Run: headless pygame with SDL's dummy video driver; simulated clock (each Clock.tick advances the game by its frame time, no real sleeping); random seed 0; keys injected as events and as key.get_pressed() state; no mouse input.
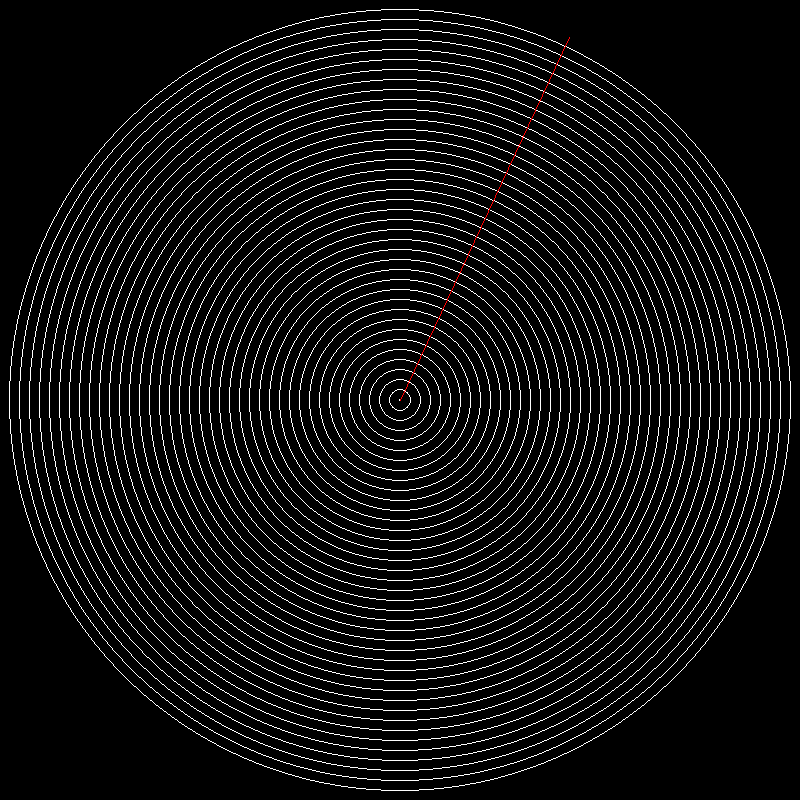
Frame 1 of 4 · flips 1–60 · no input
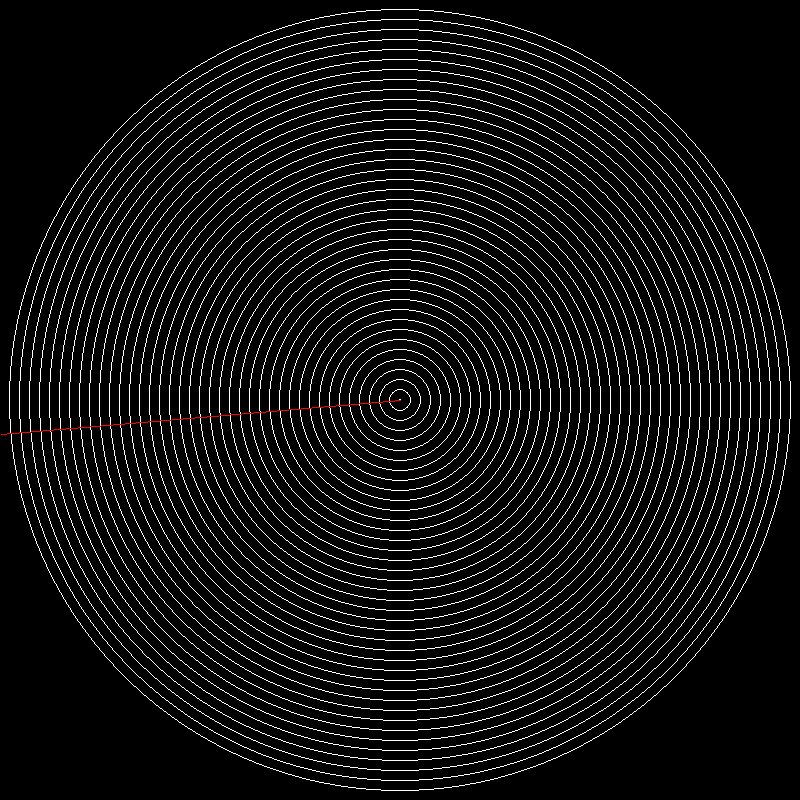
Frame 2 of 4 · flips 61–180 · tapped SPACE, RETURN · held RIGHT (→), D
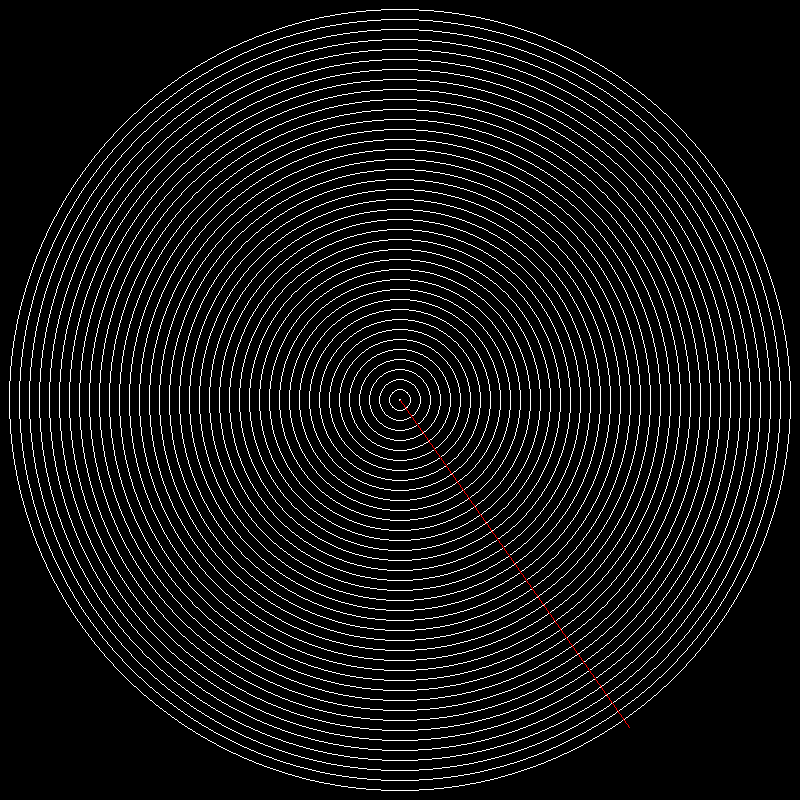
Frame 3 of 4 · flips 181–300 · held DOWN (↓), S
Frame 4 of 4 · flips 301–420 · held LEFT (←), A, UP (↑), W · screen same as frame 1, image omitted

The pygame program that drew these frames:

import pygame
import math
from pygame.locals import *
SIZE = 800, 800
pygame.init()
screen = pygame.display.set_mode(SIZE)
FPSCLOCK = pygame.time.Clock()
done = False
screen.fill((0, 0, 0))
degree=0
while not done:
    screen.fill(0)
    for e in pygame.event.get():
        if e.type == QUIT or (e.type == KEYDOWN and e.key == K_ESCAPE):
            done = True
            break
    for x in range(1,400,10):
        pygame.draw.circle(screen,(255,255,255),(400,400),x,1)    
    radar = (400,400)
    radar_len = 400
    x = radar[0] + math.cos(math.radians(degree)) * radar_len
    y = radar[1] + math.sin(math.radians(degree)) * radar_len

    # then render the line radar->(x,y)
    pygame.draw.line(screen, Color("red"), radar, (x,y), 1)
    pygame.display.flip()   
    degree+=5
    FPSCLOCK.tick(40)
